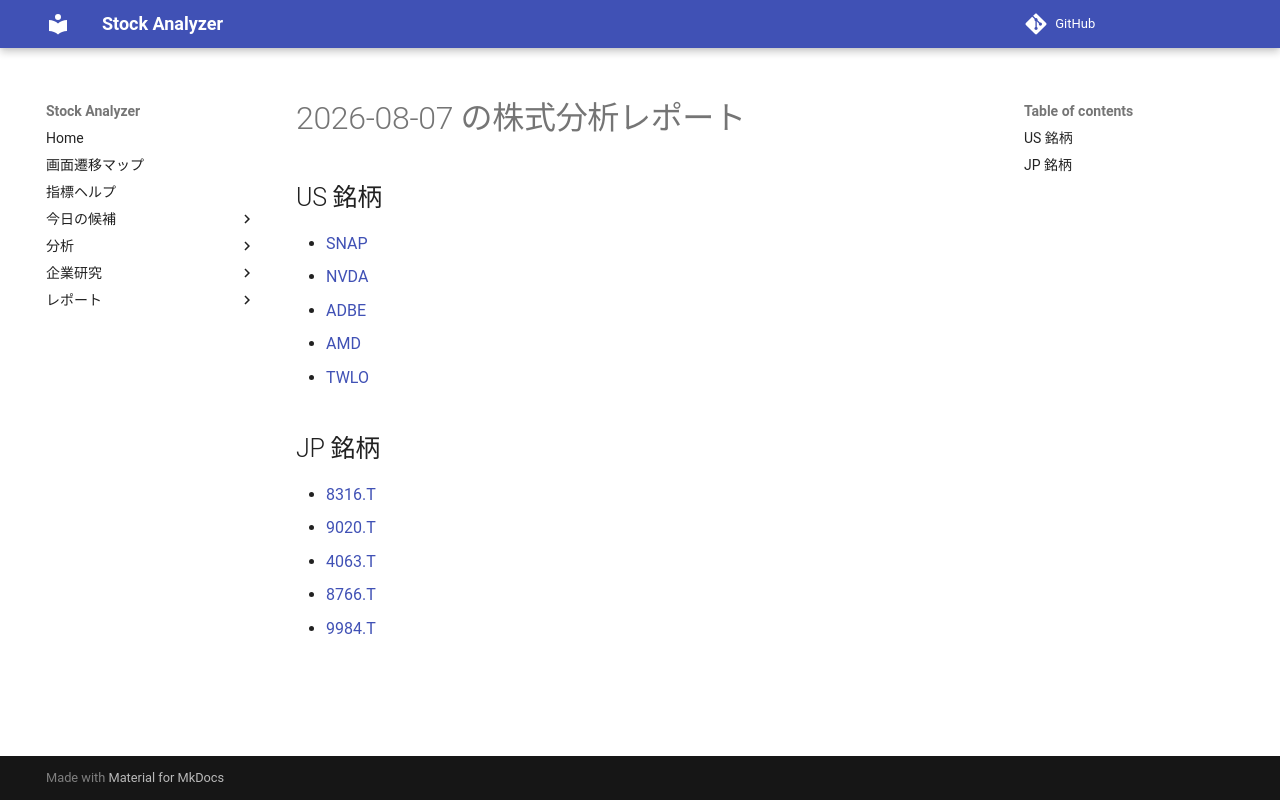

repository: Yumi-note/Making-APP · page: reports/2026-08-07/163340/index.html · generator: mkdocs

# 2026-08-07 の株式分析レポート

## US 銘柄

- [SNAP](SNAP.md)
- [NVDA](NVDA.md)
- [ADBE](ADBE.md)
- [AMD](AMD.md)
- [TWLO](TWLO.md)

## JP 銘柄

- [8316.T](8316_T.md)
- [9020.T](9020_T.md)
- [4063.T](4063_T.md)
- [8766.T](8766_T.md)
- [9984.T](9984_T.md)
